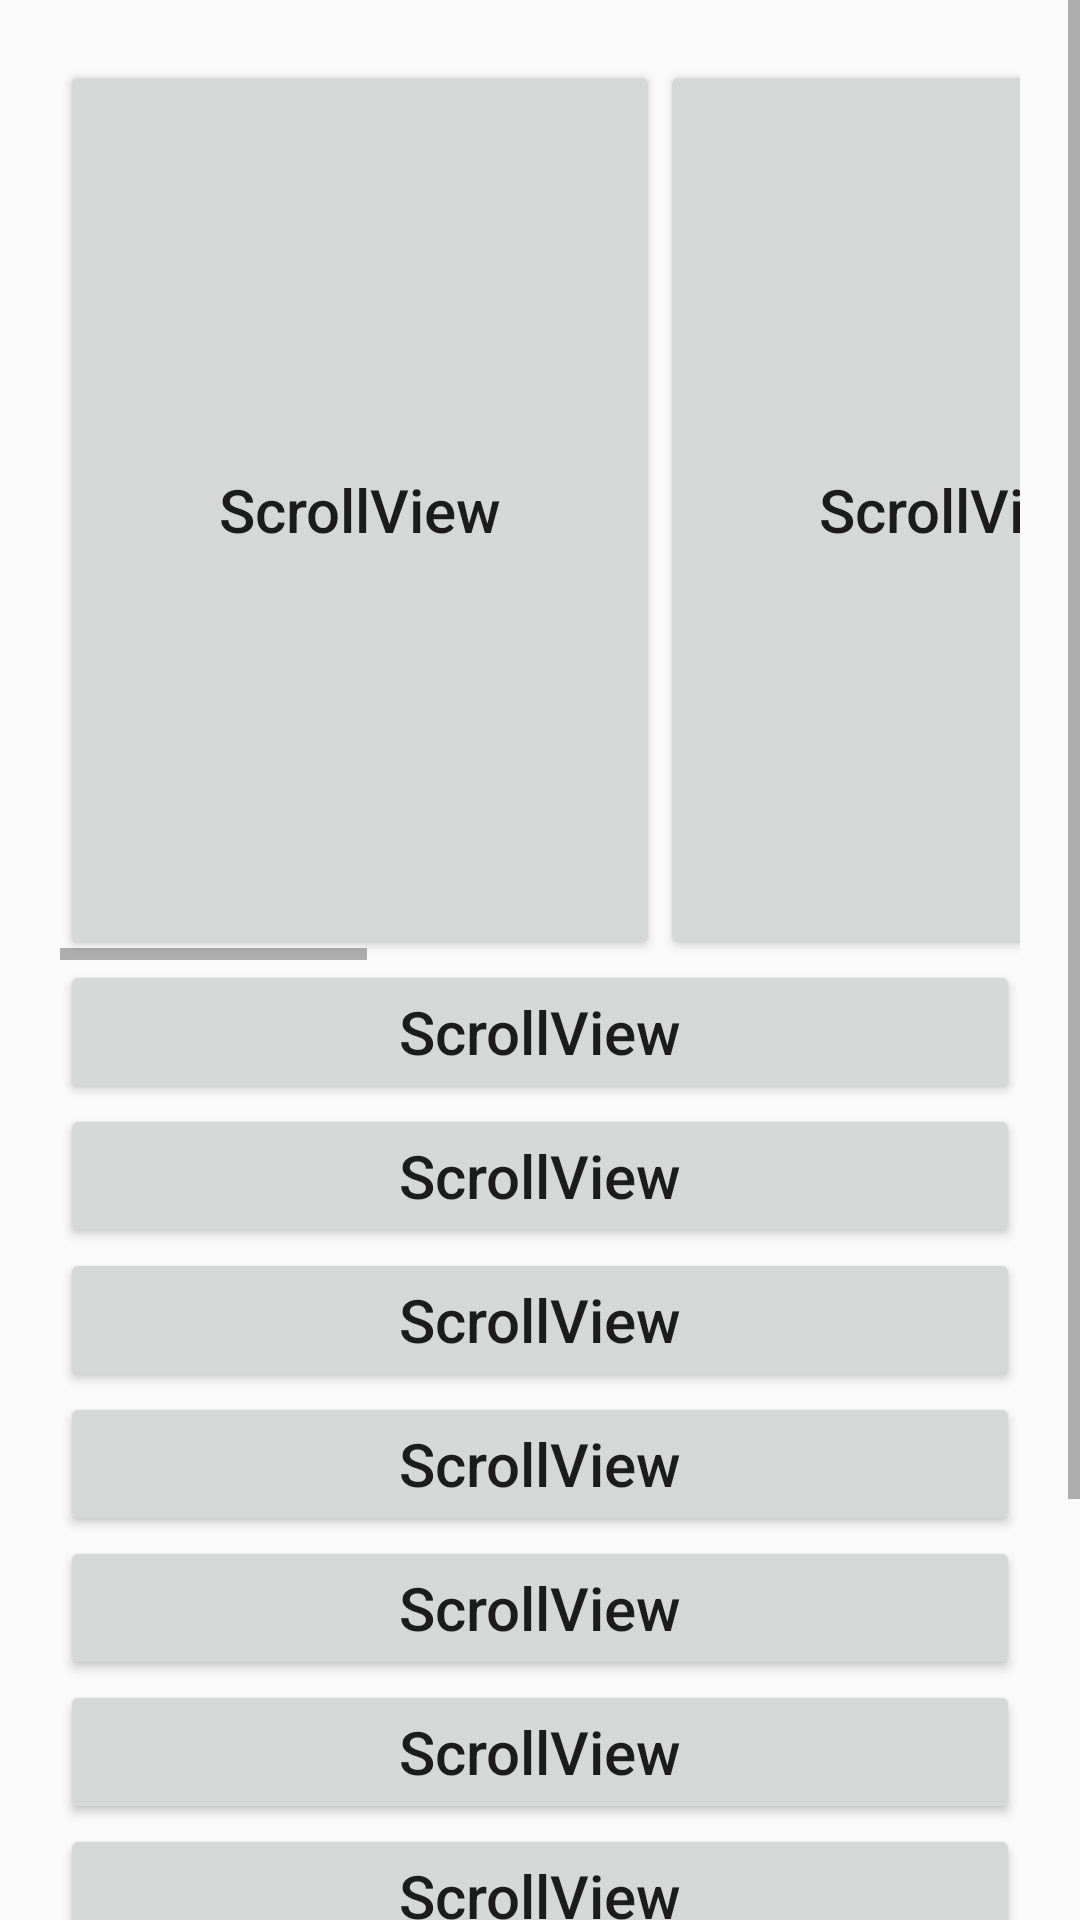

Android layout source for this screen:
<!-- AndroidManifest.xml: application theme Theme.Study -->
<!-- res/layout/activity_scrollview.xml -->
<?xml version="1.0" encoding="utf-8"?>

<ScrollView xmlns:android="http://schemas.android.com/apk/res/android"
    android:layout_width="match_parent"
    android:layout_height="match_parent">

    <LinearLayout
        android:layout_width="match_parent"
        android:layout_height="wrap_content"
        android:orientation="vertical"
        android:padding="20dp">

        <HorizontalScrollView
            android:layout_width="match_parent"
            android:layout_height="wrap_content">

            <LinearLayout
                android:layout_width="wrap_content"
                android:layout_height="wrap_content"
                android:orientation="horizontal">

                <Button
                    android:layout_width="200dp"
                    android:layout_height="300dp"
                    android:text="@string/sv"
                    android:textAllCaps="false"
                    android:textSize="20sp" />

                <Button
                    android:layout_width="200dp"
                    android:layout_height="300dp"
                    android:text="@string/sv"
                    android:textAllCaps="false"
                    android:textSize="20sp" />

                <Button
                    android:layout_width="200dp"
                    android:layout_height="300dp"
                    android:text="@string/sv"
                    android:textAllCaps="false"
                    android:textSize="20sp" />

                <Button
                    android:layout_width="200dp"
                    android:layout_height="300dp"
                    android:text="@string/sv"
                    android:textAllCaps="false"
                    android:textSize="20sp" />

                <Button
                    android:layout_width="200dp"
                    android:layout_height="300dp"
                    android:text="@string/sv"
                    android:textAllCaps="false"
                    android:textSize="20sp" />
            </LinearLayout>
        </HorizontalScrollView>

        <Button
            android:layout_width="match_parent"
            android:layout_height="wrap_content"
            android:text="@string/sv"
            android:textAllCaps="false"
            android:textSize="20sp" />

        <Button
            android:layout_width="match_parent"
            android:layout_height="wrap_content"
            android:text="@string/sv"
            android:textAllCaps="false"
            android:textSize="20sp" />

        <Button
            android:layout_width="match_parent"
            android:layout_height="wrap_content"
            android:text="@string/sv"
            android:textAllCaps="false"
            android:textSize="20sp" />

        <Button
            android:layout_width="match_parent"
            android:layout_height="wrap_content"
            android:text="@string/sv"
            android:textAllCaps="false"
            android:textSize="20sp" />

        <Button
            android:layout_width="match_parent"
            android:layout_height="wrap_content"
            android:text="@string/sv"
            android:textAllCaps="false"
            android:textSize="20sp" />

        <Button
            android:layout_width="match_parent"
            android:layout_height="wrap_content"
            android:text="@string/sv"
            android:textAllCaps="false"
            android:textSize="20sp" />

        <Button
            android:layout_width="match_parent"
            android:layout_height="wrap_content"
            android:text="@string/sv"
            android:textAllCaps="false"
            android:textSize="20sp" />

        <Button
            android:layout_width="match_parent"
            android:layout_height="wrap_content"
            android:text="@string/sv"
            android:textAllCaps="false"
            android:textSize="20sp" />

        <Button
            android:layout_width="match_parent"
            android:layout_height="wrap_content"
            android:text="@string/sv"
            android:textAllCaps="false"
            android:textSize="20sp" />

        <Button
            android:layout_width="match_parent"
            android:layout_height="wrap_content"
            android:text="@string/sv"
            android:textAllCaps="false"
            android:textSize="20sp" />
    </LinearLayout>
</ScrollView>
<!-- resources referenced by this layout -->
<resources>
  <string name="sv">ScrollView</string>
  <style name="Theme.Study" parent="Theme.MaterialComponents.DayNight.DarkActionBar.Bridge">
          
          <item name="colorPrimary">@color/purple_500</item>
          <item name="colorPrimaryVariant">@color/purple_700</item>
          <item name="colorOnPrimary">@color/white</item>
          
          <item name="colorSecondary">@color/teal_200</item>
          <item name="colorSecondaryVariant">@color/teal_700</item>
          <item name="colorOnSecondary">@color/black</item>
          
          <item name="android:statusBarColor">?attr/colorPrimaryVariant</item>
          
      </style>
  <color name="purple_500">#FF6200EE</color>
  <color name="purple_700">#FF3700B3</color>
  <color name="white">#FFFFFFFF</color>
  <color name="teal_200">#FF03DAC5</color>
  <color name="teal_700">#FF018786</color>
  <color name="black">#FF000000</color>
</resources>
